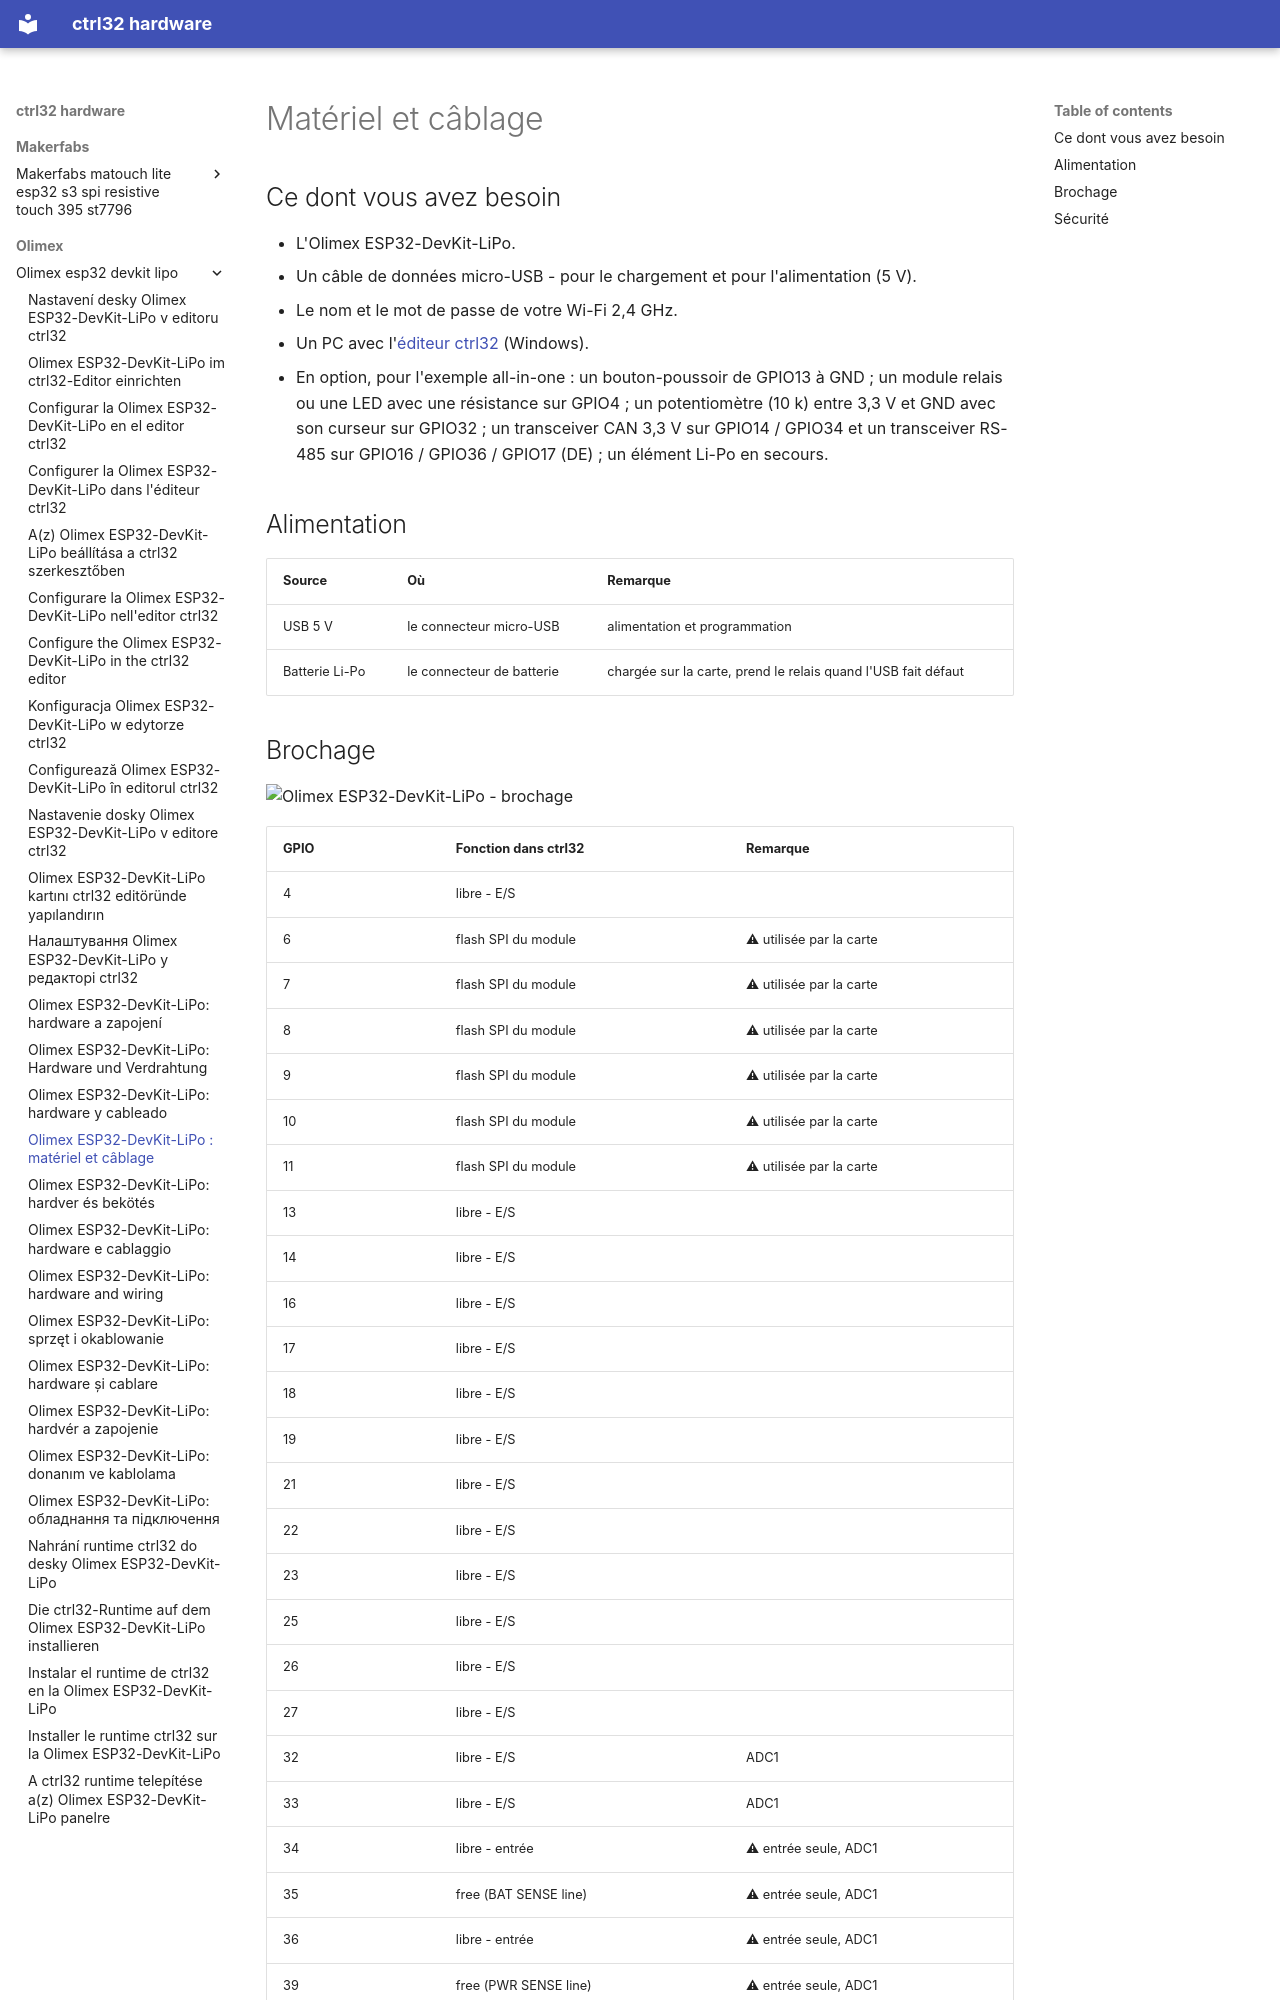

repository: ctrl32/hardware · page: olimex/olimex-esp32-devkit-lipo/hardware.fr/index.html · generator: mkdocs

---
title: 'Olimex ESP32-DevKit-LiPo : matériel et câblage'
slug: hardware
sidebar_position: 20
image: pinout/pinout.png
image_alt: Olimex ESP32-DevKit-LiPo - brochage
tags:
- esp32
- wifi
- battery
- olimex
---

# Matériel et câblage

## Ce dont vous avez besoin

- L'Olimex ESP32-DevKit-LiPo.
- Un câble de données micro-USB - pour le chargement et pour l'alimentation (5 V).
- Le nom et le mot de passe de votre Wi-Fi 2,4 GHz.
- Un PC avec l'[éditeur ctrl32](https://ctrl32.com/download/) (Windows).
- En option, pour l'exemple all-in-one : un bouton-poussoir de GPIO13 à GND ; un module relais ou une LED avec une résistance sur GPIO4 ; un potentiomètre (10 k) entre 3,3 V et GND avec son curseur sur GPIO32 ; un transceiver CAN 3,3 V sur GPIO14 / GPIO34 et un transceiver RS-485 sur GPIO16 / GPIO36 / GPIO17 (DE) ; un élément Li-Po en secours.

## Alimentation

| Source | Où | Remarque |
|---|---|---|
| USB 5 V | le connecteur micro-USB | alimentation et programmation |
| Batterie Li-Po | le connecteur de batterie | chargée sur la carte, prend le relais quand l'USB fait défaut |
